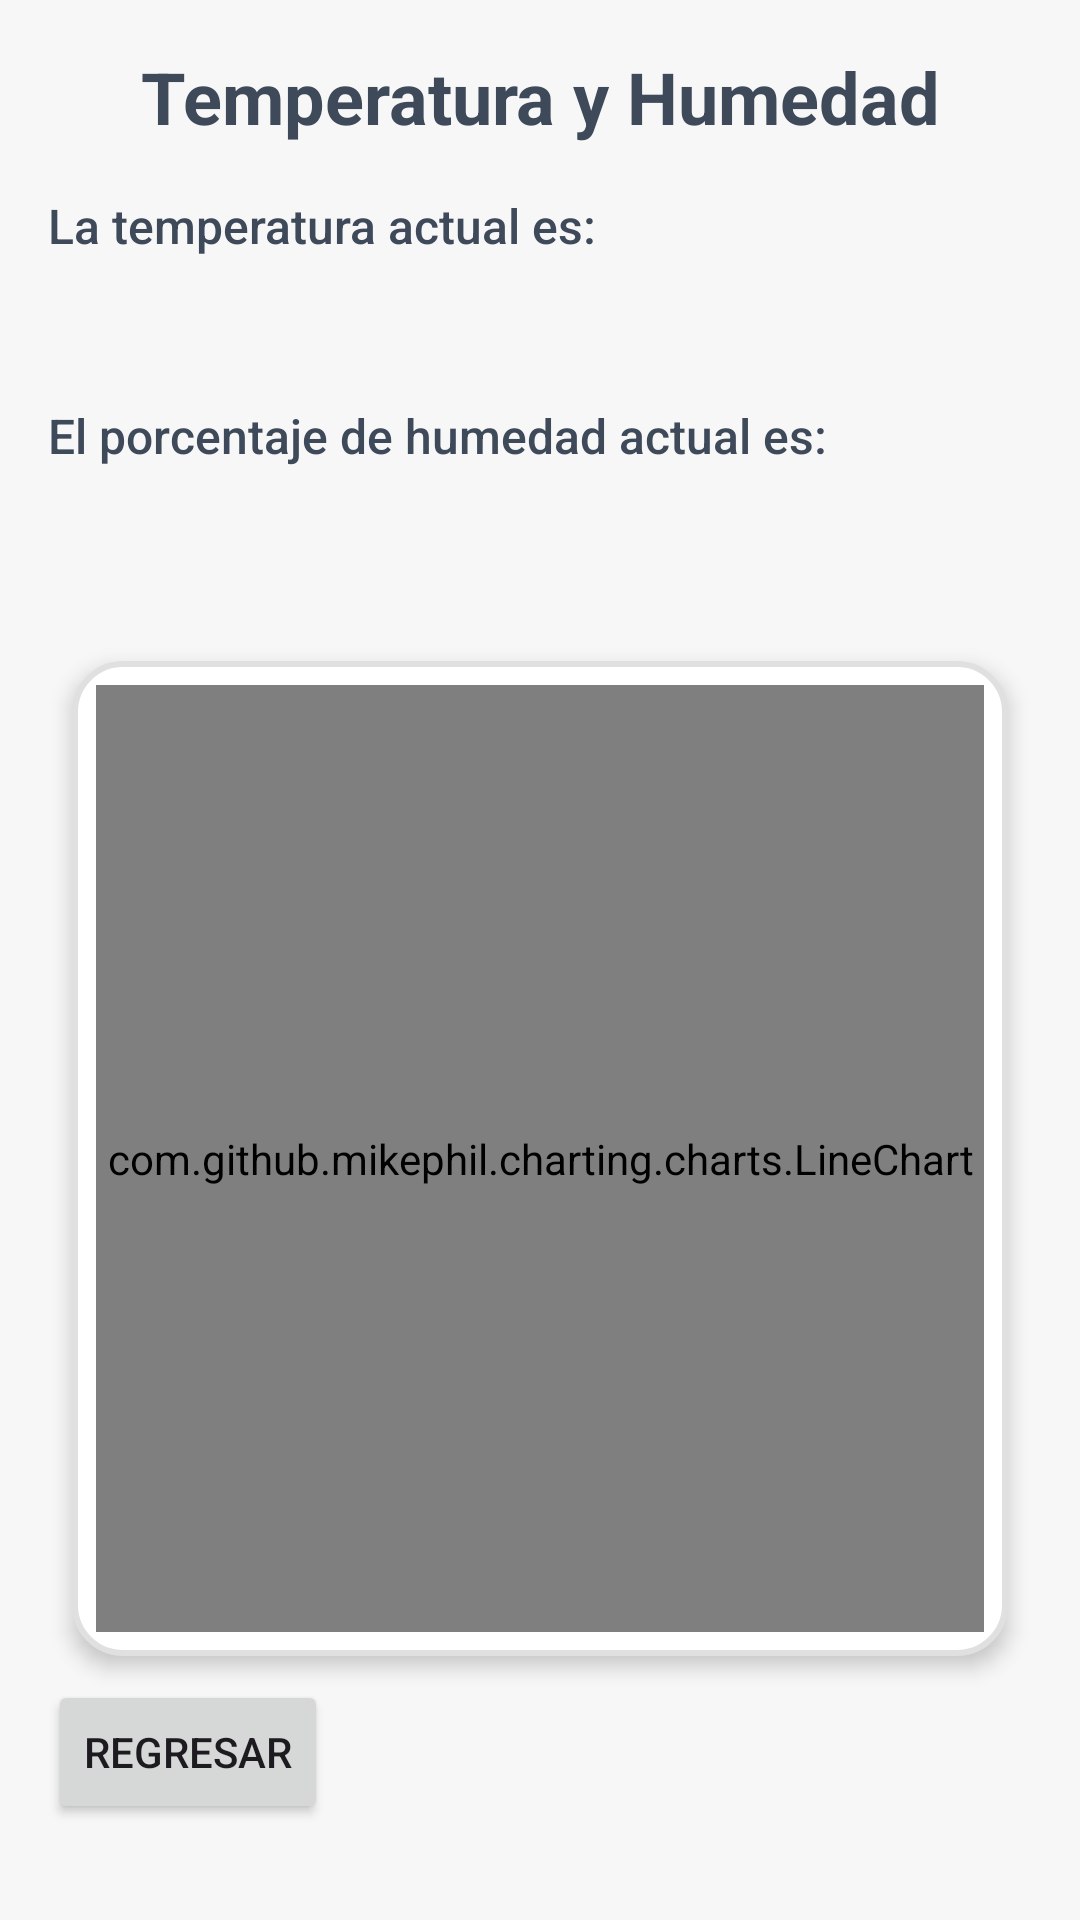

Produce the Android XML layout that renders to this screen, including the resource entries it uses.
<!-- AndroidManifest.xml: application theme Theme.PSTG1 -->
<!-- res/layout/activity_tempyhumedad.xml -->
<?xml version="1.0" encoding="utf-8"?>
<LinearLayout
    xmlns:android="http://schemas.android.com/apk/res/android"
    android:layout_width="match_parent"
    android:layout_height="match_parent"
    android:orientation="vertical"
    android:padding="16dp"
    android:background="#F7F7F7">

    
    <TextView
        android:id="@+id/title"
        android:layout_width="match_parent"
        android:layout_height="wrap_content"
        android:text="Temperatura y Humedad"
        android:textSize="24sp"
        android:textStyle="bold"
        android:fontFamily="sans-serif-bold"
        android:gravity="center"
        android:textColor="#3E4A59"
        android:layout_marginBottom="16dp" />

    
    <TextView
        android:id="@+id/temperature_label"
        android:layout_width="match_parent"
        android:layout_height="wrap_content"
        android:text="La temperatura actual es:"
        android:textSize="16sp"
        android:fontFamily="sans-serif-medium"
        android:textColor="#3E4A59"
        android:layout_marginBottom="8dp" />

    <EditText
        android:id="@+id/editTextText"
        android:layout_width="match_parent"
        android:layout_height="wrap_content"
        android:inputType="none"
        android:background="@android:color/transparent"
        android:textColor="#FF5722"
        android:fontFamily="sans-serif-medium"
        android:textSize="18sp"
        android:gravity="center"
        android:layout_marginBottom="16dp" />

    
    <TextView
        android:id="@+id/humidity_label"
        android:layout_width="match_parent"
        android:layout_height="wrap_content"
        android:text="El porcentaje de humedad actual es:"
        android:textSize="16sp"
        android:fontFamily="sans-serif-medium"
        android:textColor="#3E4A59"
        android:layout_marginBottom="8dp" />

    <EditText
        android:id="@+id/editTextText2"
        android:layout_width="match_parent"
        android:layout_height="wrap_content"
        android:inputType="none"
        android:background="@android:color/transparent"
        android:textColor="#2196F3"
        android:fontFamily="sans-serif-medium"
        android:textSize="18sp"
        android:gravity="center"
        android:layout_marginBottom="24dp" />

    
    <LinearLayout
        android:layout_width="match_parent"
        android:layout_height="0dp"
        android:layout_weight="1"
        android:orientation="vertical"
        android:padding="8dp"
        android:layout_margin="8dp"
        android:background="@drawable/graph_background"
        android:elevation="4dp"
        android:clipToPadding="false">

        <com.github.mikephil.charting.charts.LineChart
            android:id="@+id/line_chart"
            android:layout_width="match_parent"
            android:layout_height="match_parent" />
    </LinearLayout>
    <Button
        android:id="@+id/btn_regresar"
        android:layout_width="wrap_content"
        android:layout_height="wrap_content"
        android:text="Regresar"
        android:layout_alignParentBottom="true"
        android:layout_centerHorizontal="true"
        android:layout_marginBottom="16dp" />

</LinearLayout>
<!-- resources referenced by this layout -->
<resources>
  <!-- drawable graph_background (drawable) -->
  <?xml version="1.0" encoding="utf-8"?>
  <shape xmlns:android="http://schemas.android.com/apk/res/android">
      <solid android:color="#FFFFFF" />
      <corners android:radius="16dp" />
      <stroke android:width="2dp" android:color="#E0E0E0" />
  </shape>
  <style name="Theme.PSTG1" parent="Base.Theme.PSTG1" />
  <style name="Base.Theme.PSTG1" parent="Theme.Material3.DayNight.NoActionBar">
          <item name="android:colorBackground">#000000</item>
          
          
      </style>
</resources>
